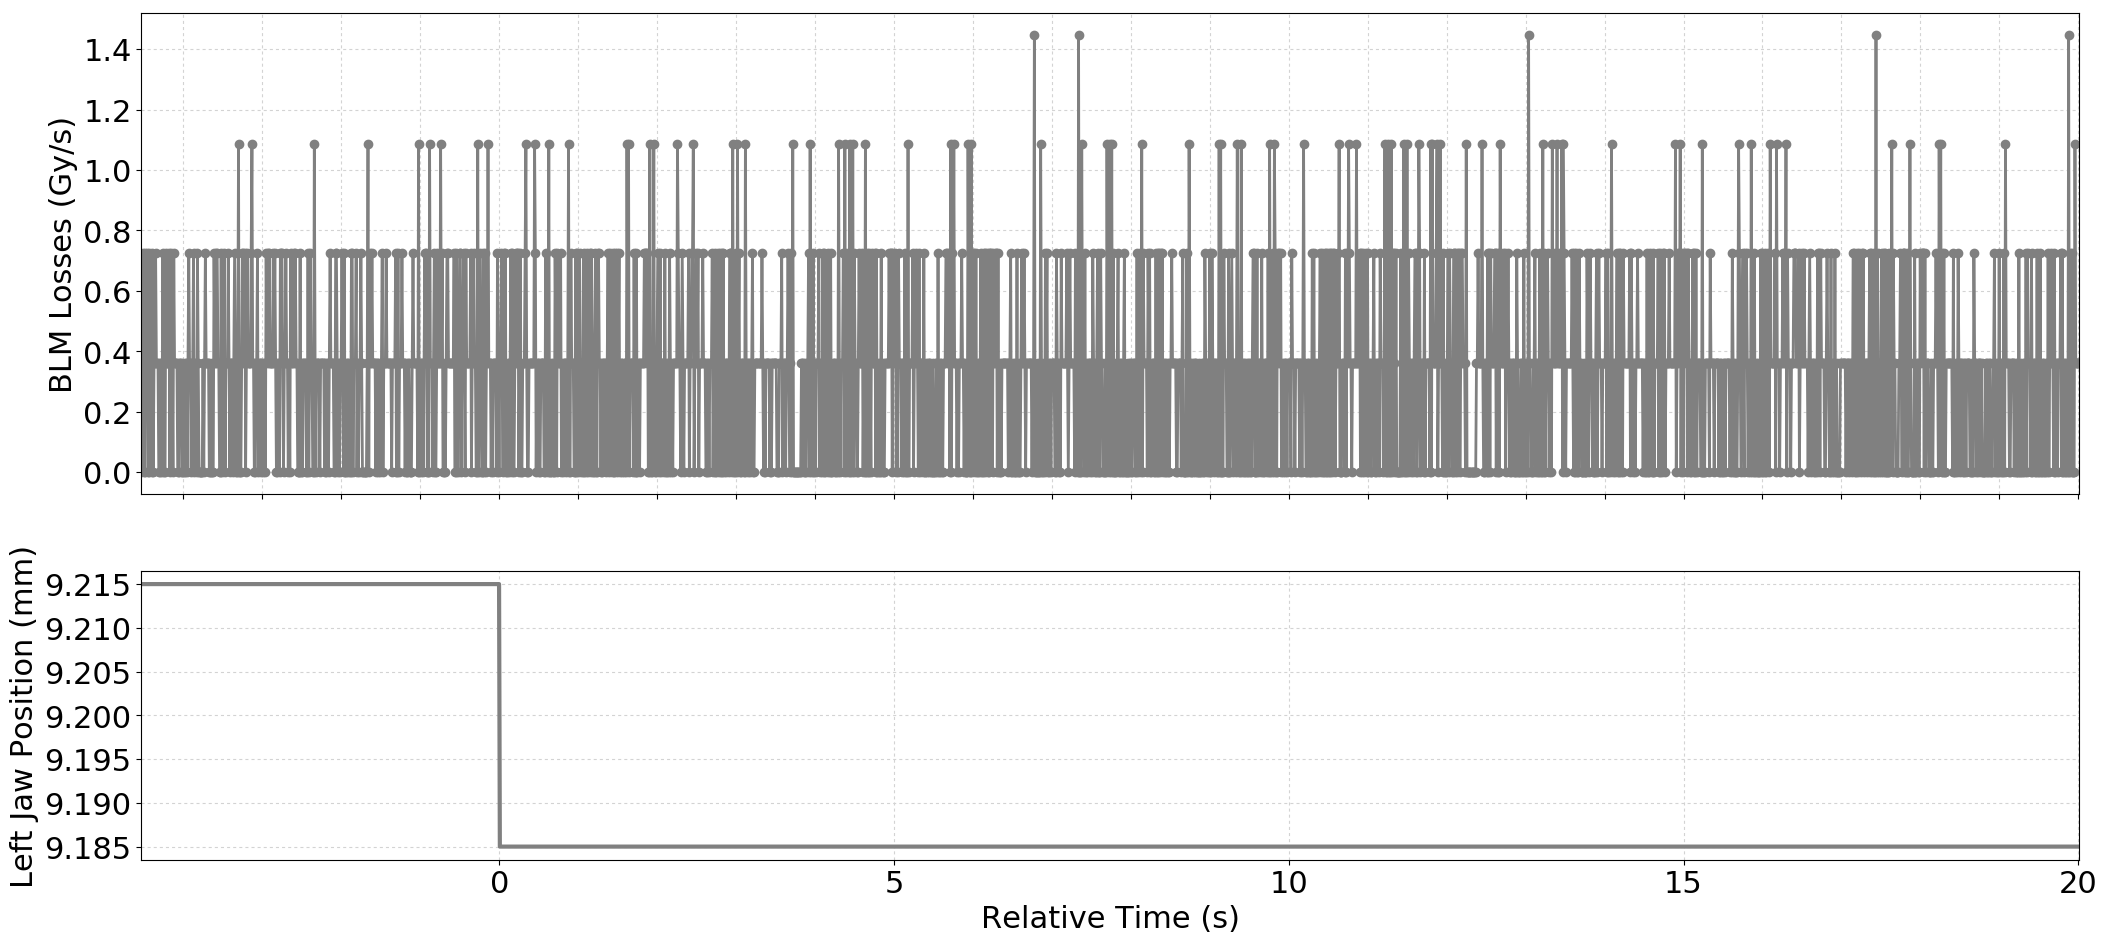

Data behind this chart, as committed beside it:
Timestamp, position, BLMTI.04L5.B1I10_TCTPH.4L5.B1
1494173400490, 9.215, 0.0
1494173400500, 9.215, 3.6200000000000004e-07
1494173400510, 9.215, 7.240000000000001e-07
1494173400520, 9.215, 0.0
1494173400530, 9.215, 0.0
1494173400540, 9.215, 7.240000000000001e-07
1494173400550, 9.215, 3.6200000000000004e-07
1494173400560, 9.215, 7.240000000000001e-07
1494173400570, 9.215, 0.0
1494173400580, 9.215, 0.0
1494173400590, 9.215, 7.240000000000001e-07
1494173400600, 9.215, 3.6200000000000004e-07
1494173400610, 9.215, 3.6200000000000004e-07
1494173400620, 9.215, 0.0
1494173400630, 9.215, 7.240000000000001e-07
1494173400640, 9.215, 0.0
1494173400650, 9.215, 3.6200000000000004e-07
1494173400660, 9.215, 3.6200000000000004e-07
1494173400670, 9.215, 7.240000000000001e-07
1494173400680, 9.215, 3.6200000000000004e-07
1494173400690, 9.215, 3.6200000000000004e-07
1494173400700, 9.215, 3.6200000000000004e-07
1494173400710, 9.215, 0.0
1494173400720, 9.215, 0.0
1494173400730, 9.215, 3.6200000000000004e-07
1494173400740, 9.215, 3.6200000000000004e-07
1494173400750, 9.215, 0.0
1494173400760, 9.215, 7.240000000000001e-07
1494173400770, 9.215, 3.6200000000000004e-07
1494173400780, 9.215, 0.0
1494173400790, 9.215, 0.0
1494173400800, 9.215, 7.240000000000001e-07
1494173400810, 9.215, 3.6200000000000004e-07
1494173400820, 9.215, 3.6200000000000004e-07
1494173400830, 9.215, 3.6200000000000004e-07
1494173400840, 9.215, 7.240000000000001e-07
1494173400850, 9.215, 0.0
1494173400860, 9.215, 7.240000000000001e-07
1494173400870, 9.215, 3.6200000000000004e-07
1494173400880, 9.215, 3.6200000000000004e-07
1494173400890, 9.215, 0.0
1494173400900, 9.215, 7.240000000000001e-07
1494173400910, 9.215, 3.6200000000000004e-07
1494173400920, 9.215, 3.6200000000000004e-07
1494173400930, 9.215, 3.6200000000000004e-07
1494173400940, 9.215, 3.6200000000000004e-07
1494173400950, 9.215, 0.0
1494173400960, 9.215, 0.0
1494173400970, 9.215, 3.6200000000000004e-07
1494173400980, 9.215, 3.6200000000000004e-07
1494173400990, 9.215, 3.6200000000000004e-07
1494173401000, 9.215, 0.0
1494173401010, 9.215, 0.0
1494173401020, 9.215, 3.6200000000000004e-07
1494173401030, 9.215, 0.0
1494173401040, 9.215, 0.0
1494173401050, 9.215, 3.6200000000000004e-07
1494173401060, 9.215, 3.6200000000000004e-07
1494173401070, 9.215, 0.0
1494173401080, 9.215, 3.6200000000000004e-07
... 2,395 more rows
